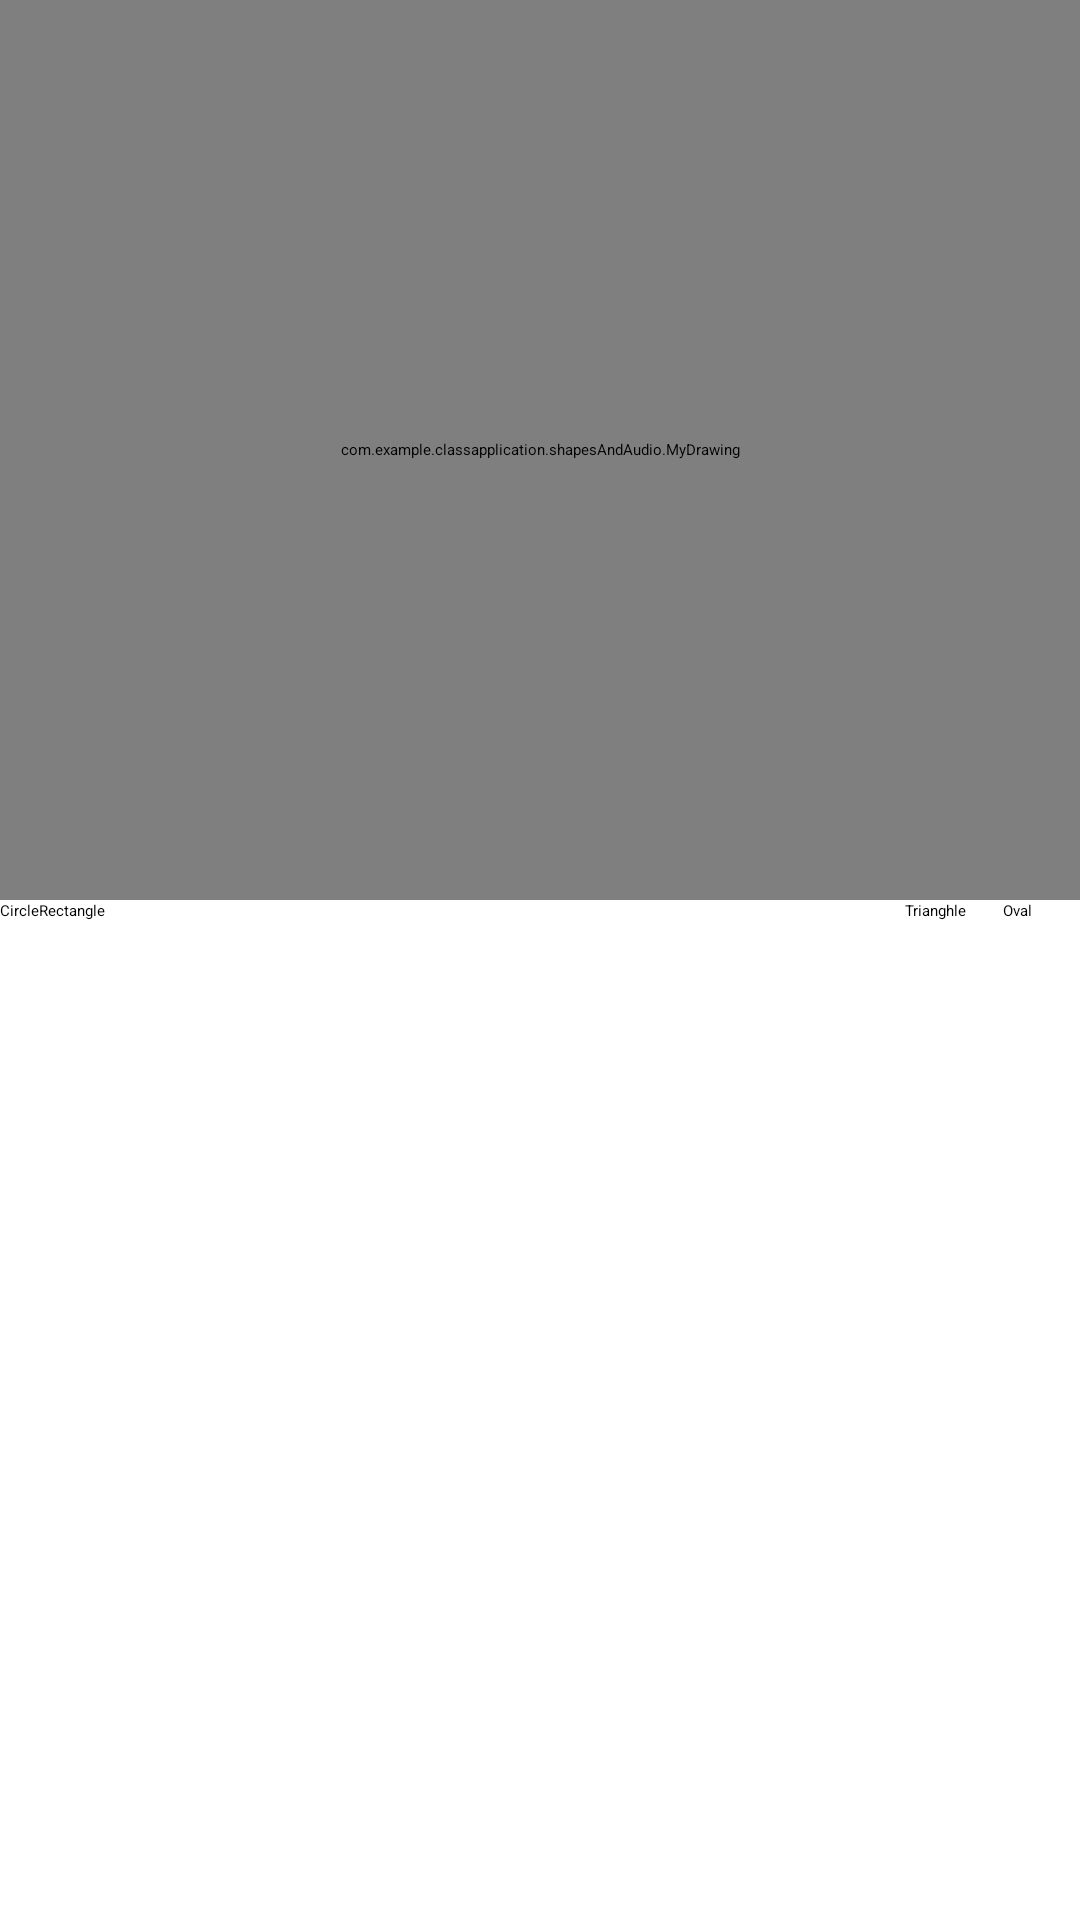

Reconstruct the res/layout file that produces this screen, plus the resources it refers to.
<!-- AndroidManifest.xml: application theme Theme.ClassApplication -->
<!-- res/layout/activity_shapes_and_audio.xml -->
<?xml version="1.0" encoding="utf-8"?>
<androidx.constraintlayout.widget.ConstraintLayout xmlns:android="http://schemas.android.com/apk/res/android"
    xmlns:app="http://schemas.android.com/apk/res-auto"
    xmlns:tools="http://schemas.android.com/tools"
    android:layout_width="match_parent"
    android:layout_height="match_parent"
    android:orientation="vertical"
    tools:context=".shapesAndAudio.ShapesAndAudio">

    <com.example.classapplication.shapesAndAudio.MyDrawing
        android:id="@+id/myDrawing"
        android:layout_width="match_parent"
        android:layout_height="300dp"
        app:layout_constraintBottom_toTopOf="@+id/circleButton"
        app:layout_constraintEnd_toEndOf="parent"
        app:layout_constraintStart_toStartOf="parent"
        app:layout_constraintTop_toTopOf="parent">

    </com.example.classapplication.shapesAndAudio.MyDrawing>

    <Button
        android:id="@+id/circleButton"
        android:layout_width="wrap_content"
        android:layout_height="wrap_content"
        android:text="Circle"
        app:layout_constraintBaseline_toBaselineOf="@+id/rectangleButton"
        app:layout_constraintStart_toStartOf="@+id/myDrawing" />

    <Button
        android:id="@+id/ovalButton"
        android:layout_width="wrap_content"
        android:layout_height="wrap_content"
        android:layout_marginEnd="16dp"
        android:text="Oval"
        app:layout_constraintEnd_toEndOf="@+id/myDrawing"
        app:layout_constraintTop_toBottomOf="@+id/myDrawing" />

    <Button
        android:id="@+id/rectangleButton"
        android:layout_width="wrap_content"
        android:layout_height="wrap_content"
        android:layout_marginTop="300dp"
        android:text="Rectangle"
        app:layout_constraintStart_toEndOf="@+id/circleButton"
        app:layout_constraintTop_toTopOf="parent" />

    <Button
        android:id="@+id/triangleButton"
        android:layout_width="wrap_content"
        android:layout_height="wrap_content"
        android:layout_marginEnd="12dp"
        android:text="Trianghle"
        app:layout_constraintEnd_toStartOf="@+id/ovalButton"
        app:layout_constraintTop_toBottomOf="@+id/myDrawing" />

</androidx.constraintlayout.widget.ConstraintLayout>
<!-- resources referenced by this layout -->
<resources>
  <style name="Theme.ClassApplication" parent="Base.Theme.ClassApplication">
          
          <item name="android:navigationBarColor">@android:color/transparent</item>
          <item name="android:statusBarColor">@android:color/transparent</item>
          <item name="android:windowLightStatusBar">?attr/isLightTheme</item>
      </style>
</resources>
